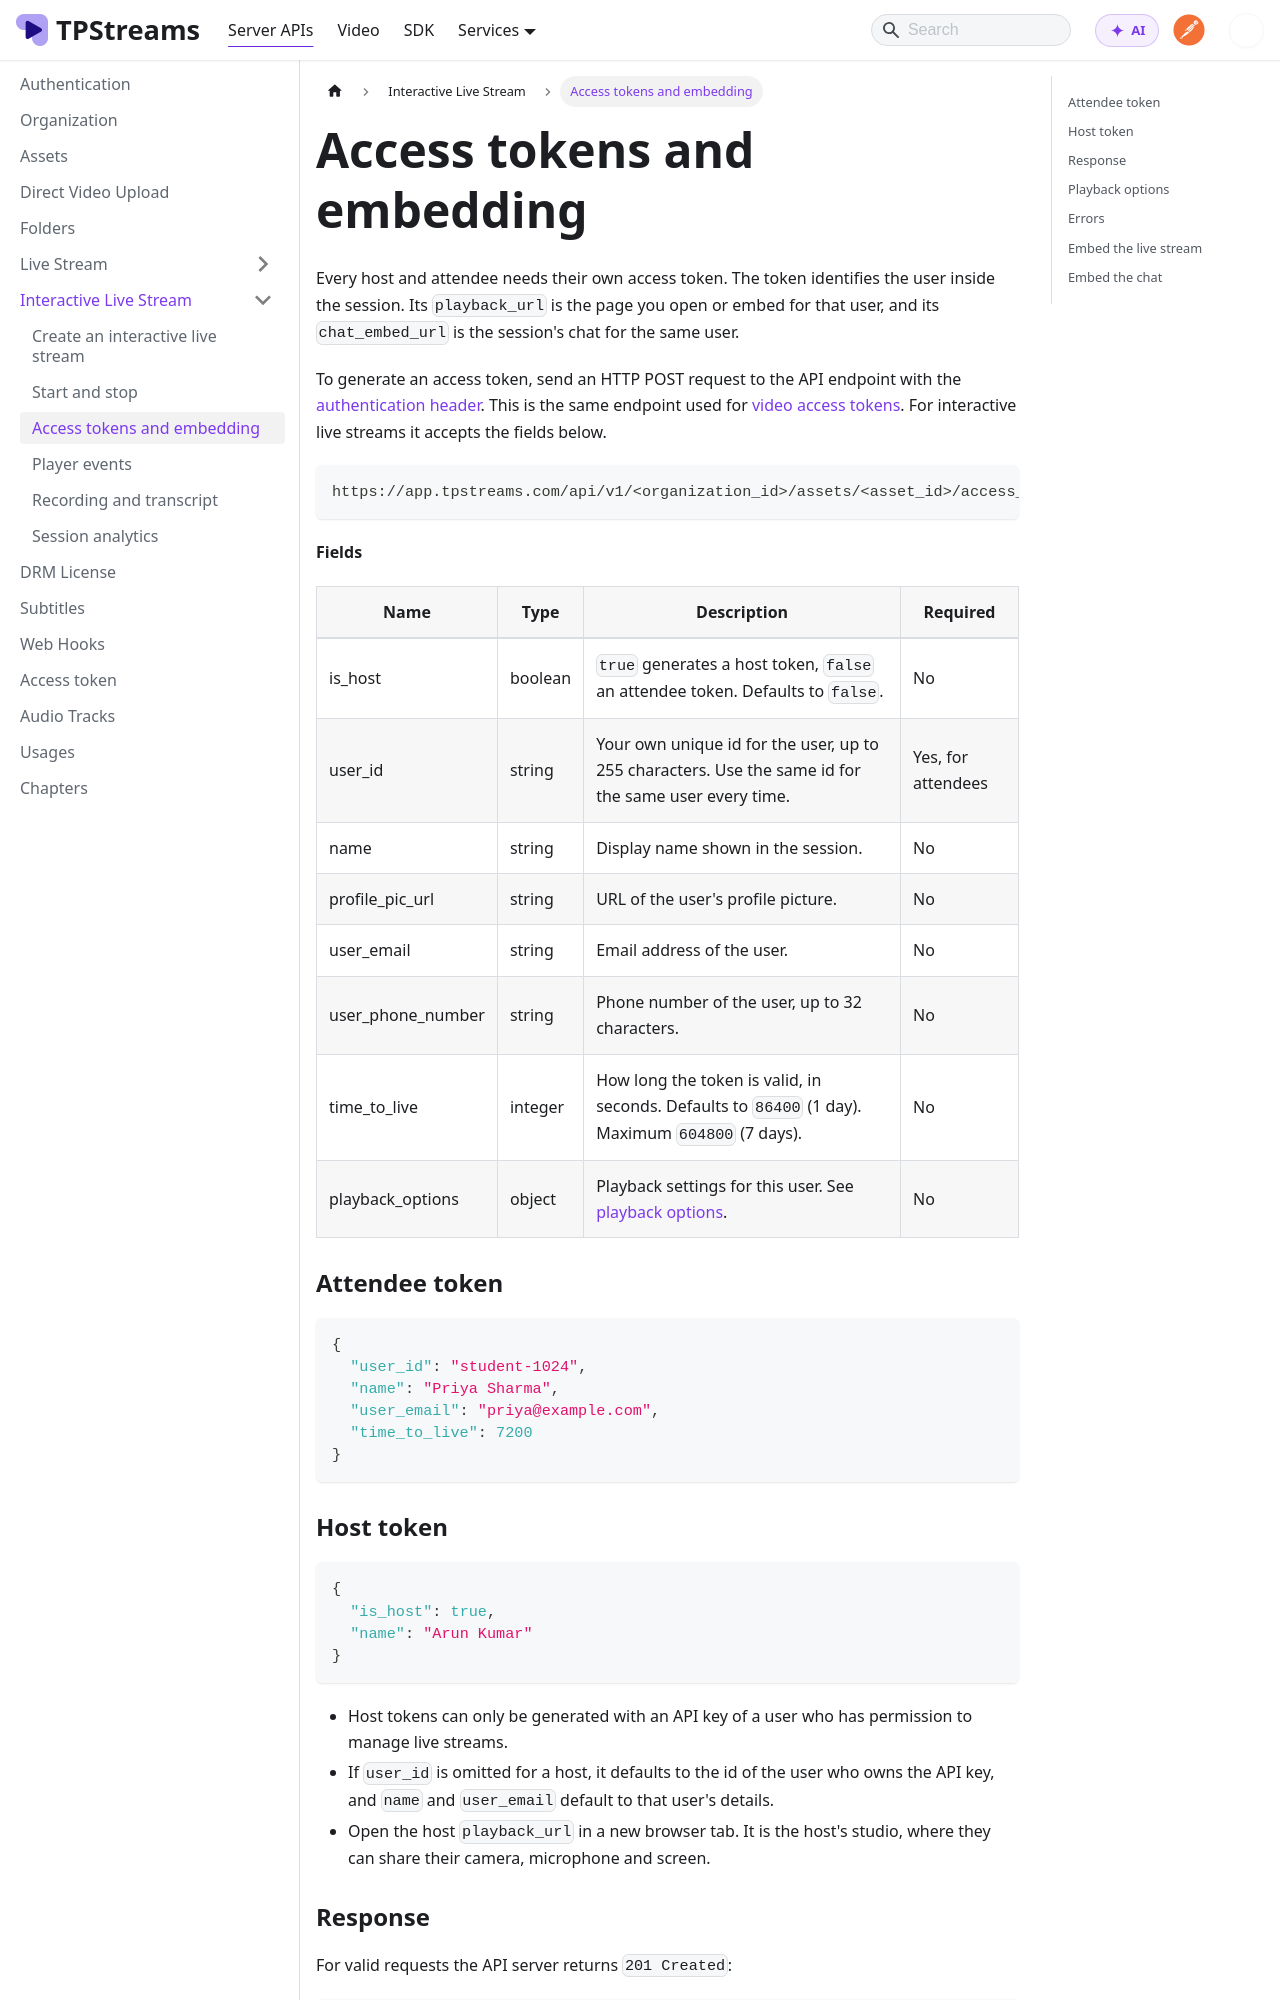

repository: testpress/streams-docs · page: docs/server-api/live-stream-api/interactive-live-stream/access-tokens-and-embedding/index.html · generator: docusaurus

---
sidebar_position: 4
---

# Access tokens and embedding

Every host and attendee needs their own access token. The token identifies the user inside the session. Its `playback_url` is the page you open or embed for that user, and its `chat_embed_url` is the session's chat for the same user.

To generate an access token, send an HTTP POST request to the API endpoint with the [authentication header](../../authentication.md). This is the same endpoint used for [video access tokens](../../access-token.md). For interactive live streams it accepts the fields below.

```bash
https://app.tpstreams.com/api/v1/<organization_id>/assets/<asset_id>/access_tokens/
```

**Fields**

| Name              | Type    | Description | Required |
| ----------------- | ------- | ----------- | -------- |
| is_host           | boolean | `true` generates a host token, `false` an attendee token. Defaults to `false`. | No |
| user_id           | string  | Your own unique id for the user, up to 255 characters. Use the same id for the same user every time. | Yes, for attendees |
| name              | string  | Display name shown in the session. | No |
| profile_pic_url   | string  | URL of the user's profile picture. | No |
| user_email        | string  | Email address of the user. | No |
| user_phone_number | string  | Phone number of the user, up to 32 characters. | No |
| time_to_live      | integer | How long the token is valid, in seconds. Defaults to `86400` (1 day). Maximum `604800` (7 days). | No |
| playback_options  | object  | Playback settings for this user. See [playback options](#playback-options). | No |

### Attendee token

```json
{
  "user_id": "student-1024",
  "name": "Priya Sharma",
  "user_email": "priya@example.com",
  "time_to_live": 7200
}
```

### Host token

```json
{
  "is_host": true,
  "name": "Arun Kumar"
}
```

- Host tokens can only be generated with an API key of a user who has permission to manage live streams.
- If `user_id` is omitted for a host, it defaults to the id of the user who owns the API key, and `name` and `user_email` default to that user's details.
- Open the host `playback_url` in a new browser tab. It is the host's studio, where they can share their camera, microphone and screen.
